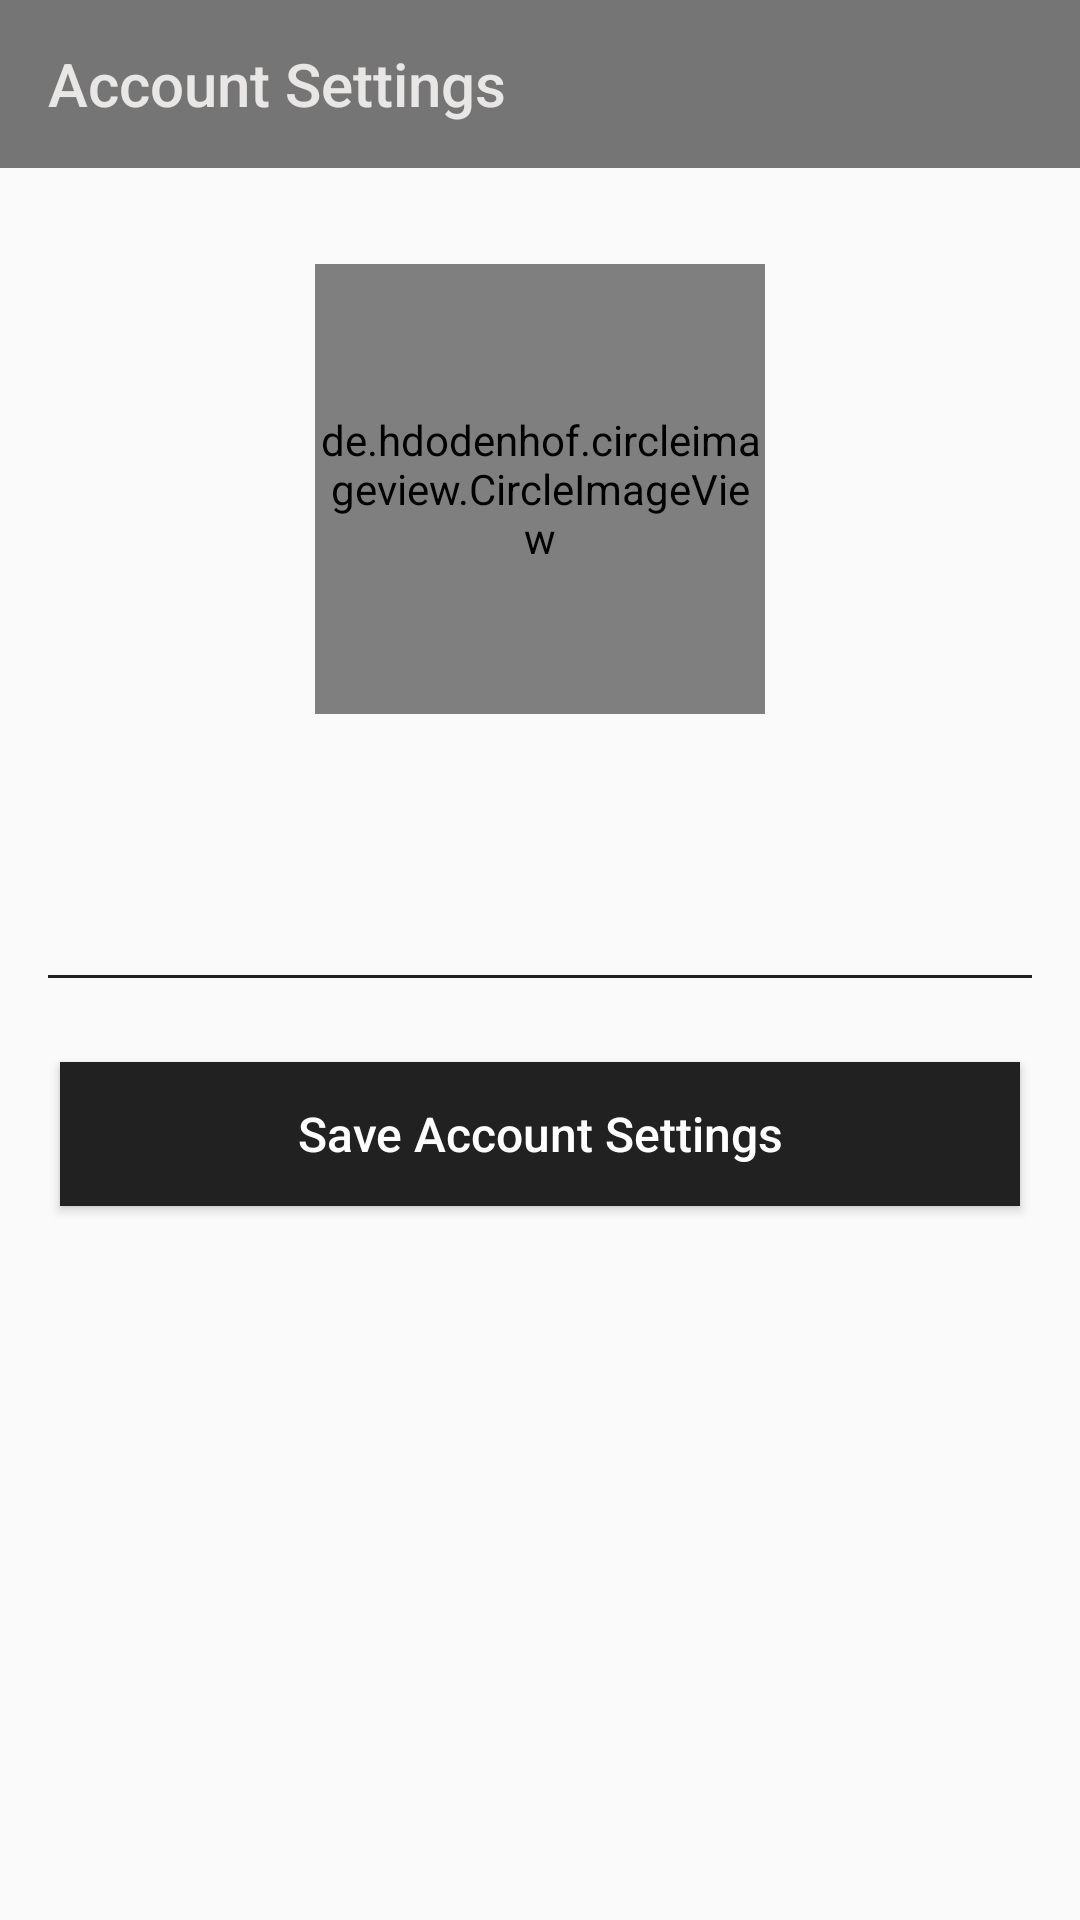

The Android layout XML behind this screen, and the referenced resources:
<!-- AndroidManifest.xml: application theme AppTheme -->
<!-- res/layout/activity_setup.xml -->
<?xml version="1.0" encoding="utf-8"?>
<LinearLayout xmlns:android="http://schemas.android.com/apk/res/android"
    xmlns:app="http://schemas.android.com/apk/res-auto"
    xmlns:tools="http://schemas.android.com/tools"
    android:orientation="vertical"
    android:layout_width="match_parent"
    android:layout_height="match_parent"
    tools:context=".SetupActivity">

    <android.support.v7.widget.Toolbar
        app:title="Account Settings"
        android:layout_width="match_parent"
        android:layout_height="wrap_content"
        android:id="@+id/toolbar_setup"
        android:background="@color/colorPrimary"
        app:titleTextColor="#e9e6e6"/>
    <de.hdodenhof.circleimageview.CircleImageView
        android:layout_marginVertical="32dp"
        android:id="@+id/user_image"
        android:clickable="true"
        android:layout_width="150dp"
        android:layout_height="150dp"
        android:src="@drawable/ic_launcher_background"
        android:layout_gravity="center_horizontal"/>
    <android.support.design.widget.TextInputEditText
        android:layout_width="match_parent"
        android:layout_marginVertical="20sp"
        android:layout_height="wrap_content"
        android:layout_marginHorizontal="12dp"
        android:id="@+id/name_edit"
        android:textSize="20sp"
        android:backgroundTint="@color/colorPrimaryDark" />
    <Button
        android:layout_width="match_parent"
        android:layout_height="wrap_content"
        android:id="@+id/submit_setup"
        android:textAllCaps="false"
        android:textSize="16sp"
        android:text="Save Account Settings"
        android:textColor="#fff"
        android:background="@color/colorPrimaryDark"
        android:layout_marginHorizontal="20dp"/>
</LinearLayout>
<!-- resources referenced by this layout -->
<resources>
  <color name="colorPrimary">#757575</color>
  <color name="colorPrimaryDark">#212121</color>
  <style name="AppTheme" parent="Theme.AppCompat.Light.NoActionBar">
          
          <item name="colorPrimary">@color/colorPrimary</item>
          <item name="colorPrimaryDark">@color/colorPrimaryDark</item>
          <item name="colorAccent">@color/colorAccent</item>
      </style>
  <color name="colorAccent">#424242</color>
</resources>
